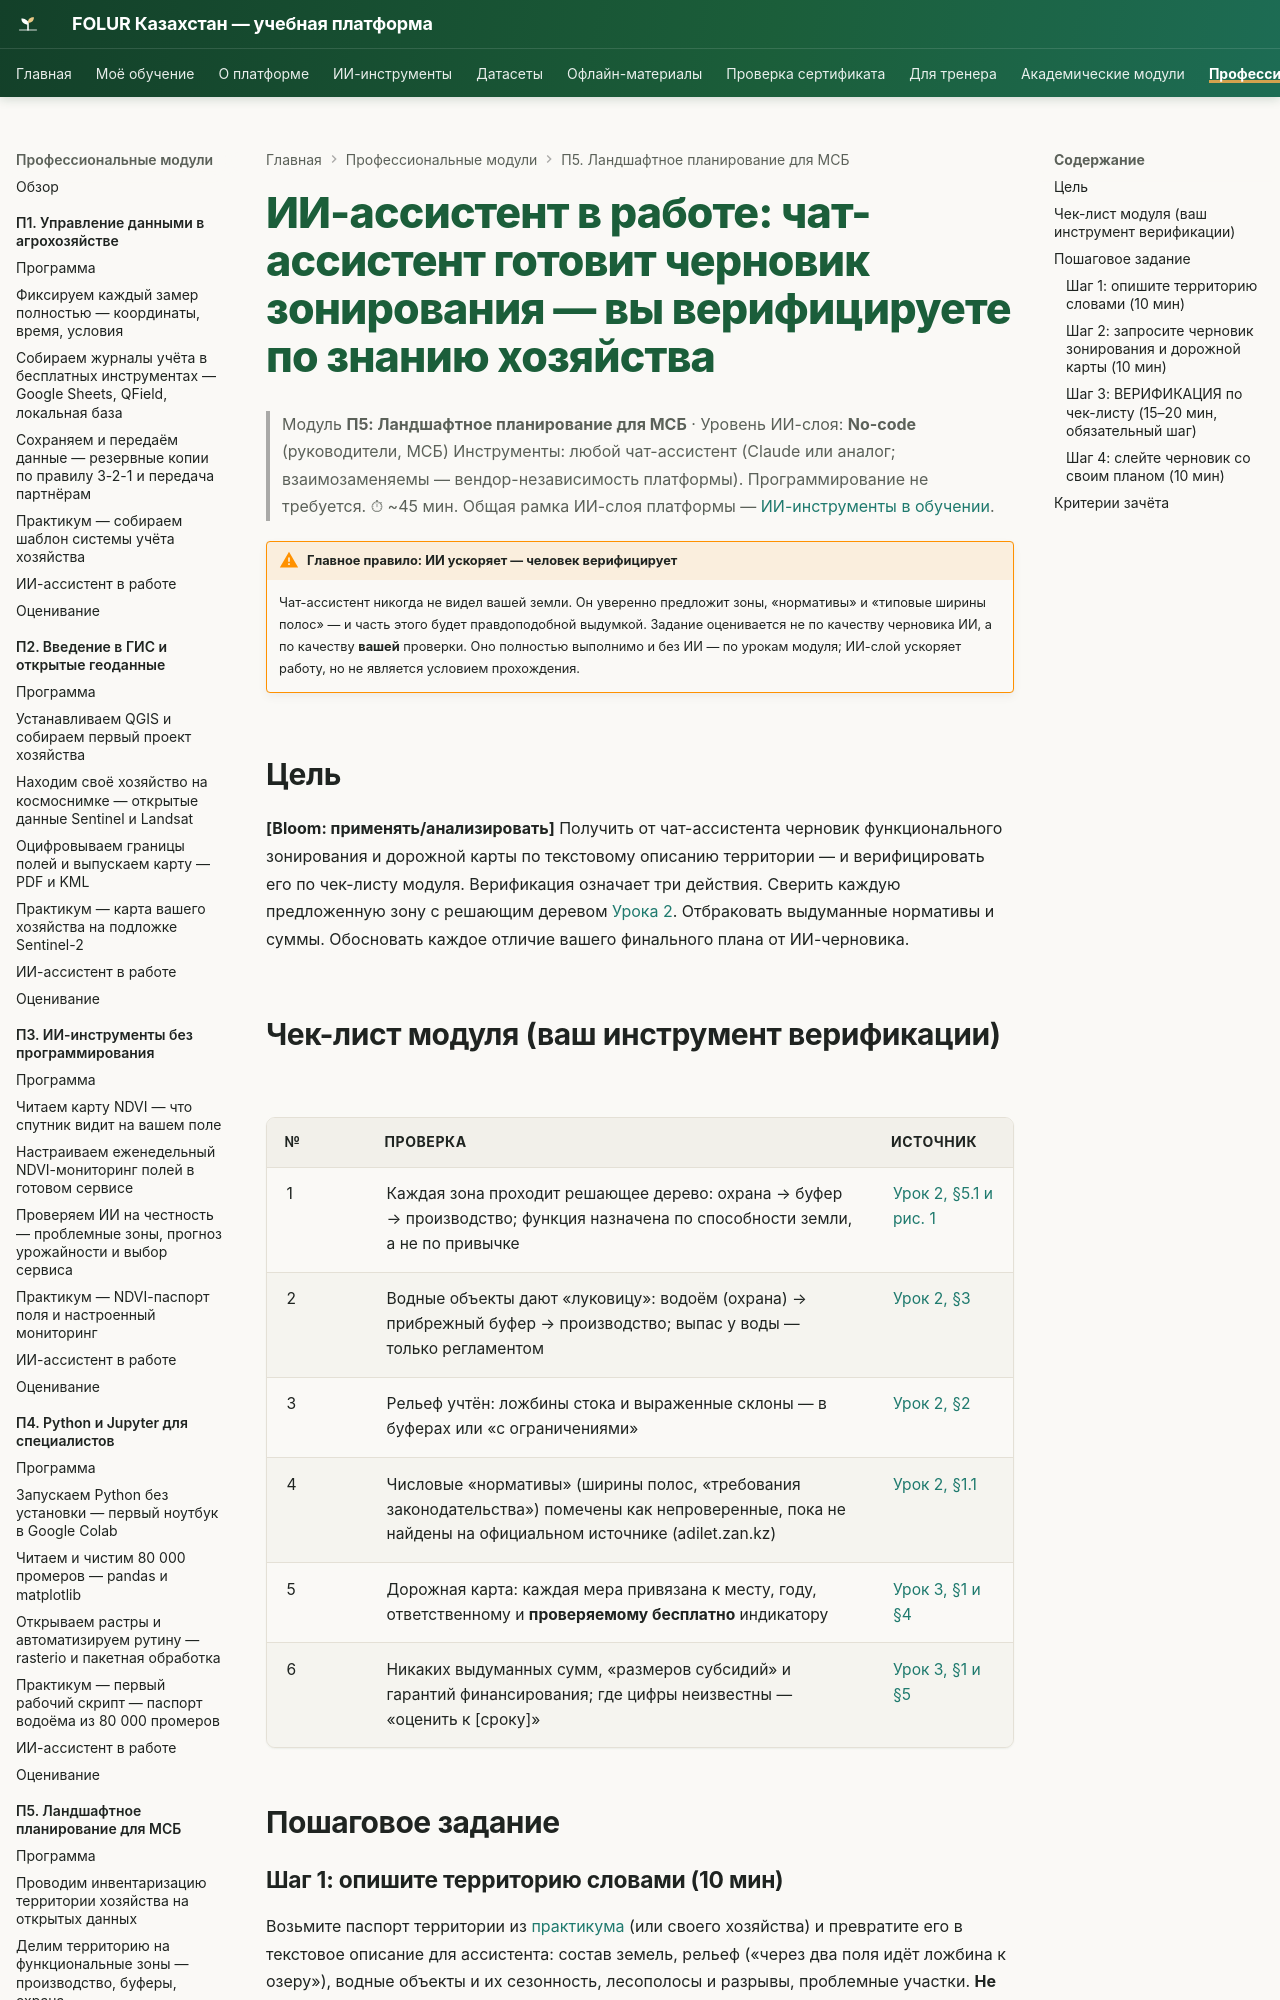

repository: vel5id/undp-kaz-folur · page: modules/p5/ai-assistant/index.html · generator: mkdocs

# ИИ-ассистент в работе: чат-ассистент готовит черновик зонирования — вы верифицируете по знанию хозяйства

> Модуль **П5: Ландшафтное планирование для МСБ** · Уровень ИИ-слоя: **No-code** (руководители, МСБ)
> Инструменты: любой чат-ассистент (Claude или аналог; взаимозаменяемы — вендор-независимость платформы). Программирование не требуется.
> ⏱ ~45 мин. Общая рамка ИИ-слоя платформы — [ИИ-инструменты в обучении](../../ai-tools.md).

!!! warning "Главное правило: ИИ ускоряет — человек верифицирует"
    Чат-ассистент никогда не видел вашей земли. Он уверенно предложит зоны, «нормативы» и «типовые ширины полос» — и часть этого будет правдоподобной выдумкой. Задание оценивается не по качеству черновика ИИ, а по качеству **вашей** проверки. Оно полностью выполнимо и без ИИ — по урокам модуля; ИИ-слой ускоряет работу, но не является условием прохождения.

## Цель

**[Bloom: применять/анализировать]** Получить от чат-ассистента черновик функционального зонирования и дорожной карты по текстовому описанию территории — и верифицировать его по чек-листу модуля. Верификация означает три действия. Сверить каждую предложенную зону с решающим деревом [Урока 2](lectures/02-funkcionalnye-zony.md). Отбраковать выдуманные нормативы и суммы. Обосновать каждое отличие вашего финального плана от ИИ-черновика.
